Run: headless pygame with SDL's dummy video driver; simulated clock (each Clock.tick advances the game by its frame time, no real sleeping); random seed 0; keys injected as events and as key.get_pressed() state; no mouse input.
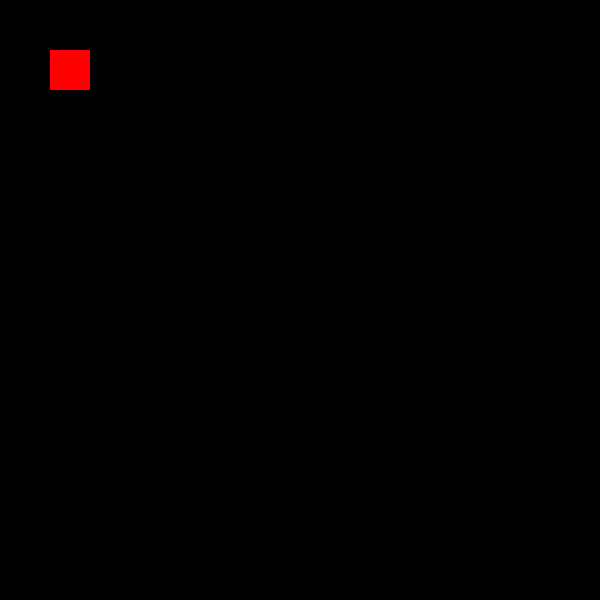
Frame 1 of 4 · flips 1–60 · no input
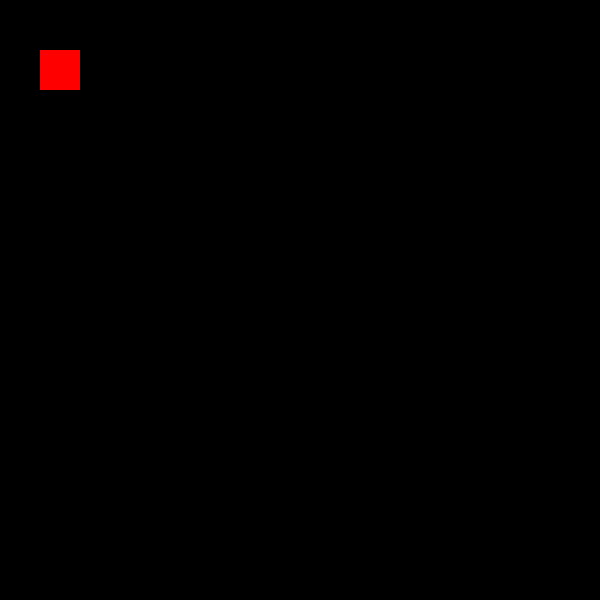
Frame 2 of 4 · flips 61–180 · tapped SPACE, RETURN · held RIGHT (→), D
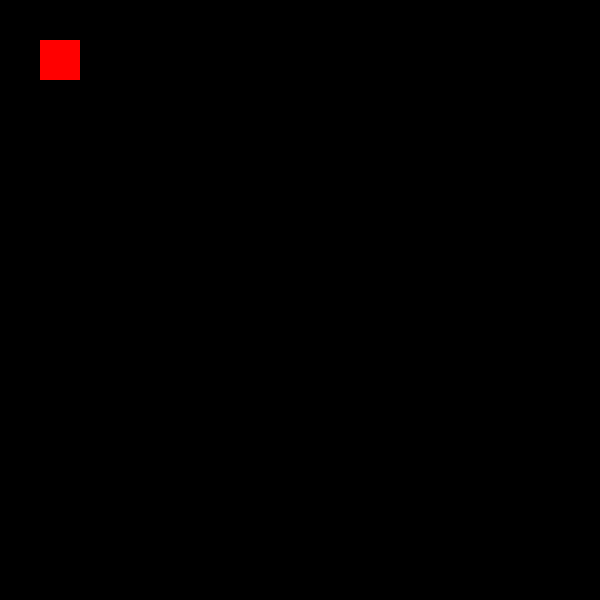
Frame 3 of 4 · flips 181–300 · held DOWN (↓), S
Frame 4 of 4 · flips 301–420 · held LEFT (←), A, UP (↑), W · screen unchanged from frame 3, image omitted

The pygame program that drew these frames:

import pygame
from random import *

pygame.init()

win_dim = w,h = 600, 600
win = pygame.display.set_mode(win_dim)
pygame.display.set_caption("First Game")

# pos
x = 50
y = 50
# dimension
width = 40
height = 40

# moving velocity of color block
vel = 20

#dimension
awx = 40
ahx = 40
run = True

while run:
    pygame.time.delay(100)
    for event in pygame.event.get():
        if event.type == pygame.QUIT:
            run = False
    
    keys = pygame.key.get_pressed()

    if keys[pygame.K_LEFT]:
        x-=vel
        if x <= 0:
            x = w
    if keys[pygame.K_RIGHT]:
        x+=vel
        if x >= w:
            x = 0
    if keys[pygame.K_UP]:
        y-=vel
        if y <= 0:
            y = h
    if keys[pygame.K_DOWN]:
        y+=vel
        if y >= h:
            y = 0

    win.fill((0,0,0))
    pygame.draw.rect(win, (255, 0, 0), (x,y,width, height))
    pygame.display.update()

pygame.quit()
